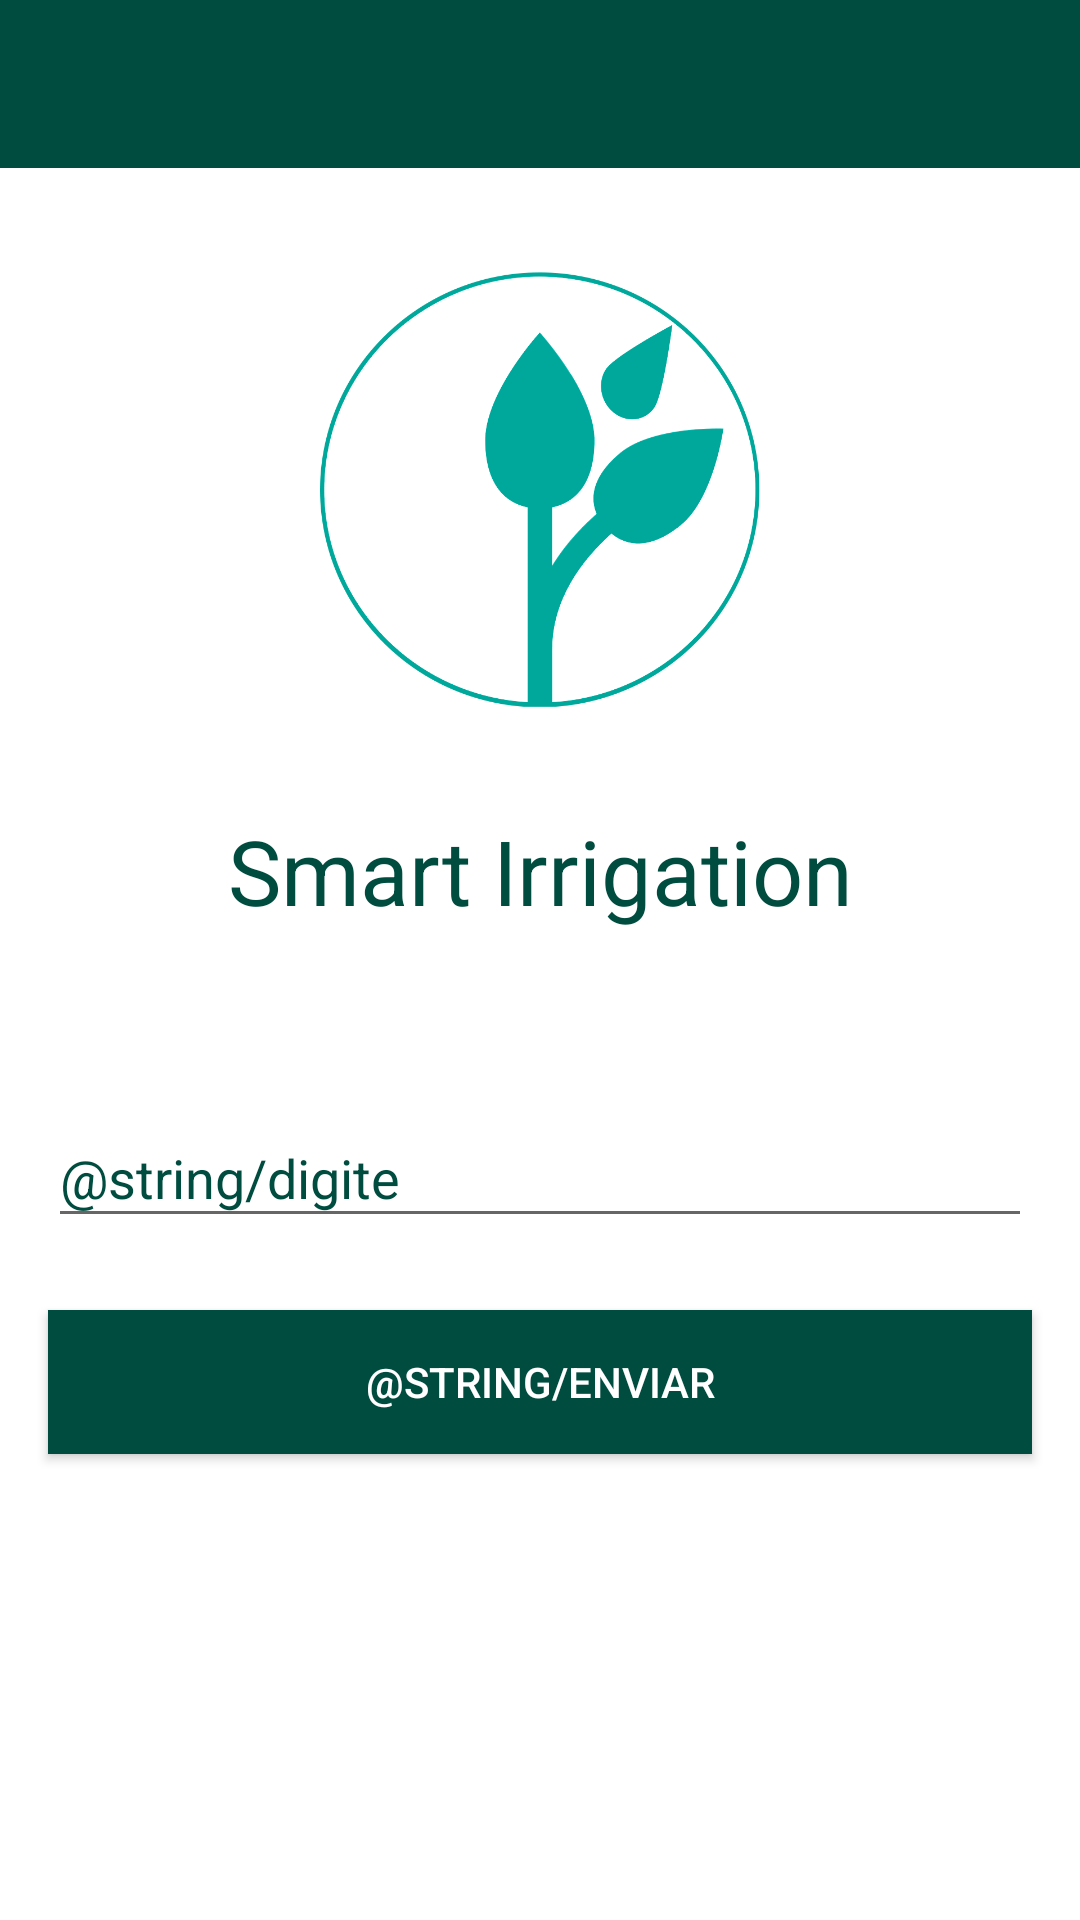

Write the Android layout XML for this screen, with the resource values it uses.
<!-- AndroidManifest.xml: application theme AppTheme -->
<!-- res/layout/activity_cod_pass.xml -->
<?xml version="1.0" encoding="utf-8"?>
<LinearLayout xmlns:android="http://schemas.android.com/apk/res/android"
    xmlns:app="http://schemas.android.com/apk/res-auto"
    xmlns:tools="http://schemas.android.com/tools"
    android:layout_width="match_parent"
    android:layout_height="match_parent"
    android:background="@android:color/white"
    android:orientation="vertical"
    tools:context=".activity.LoginActivity">

    <android.support.v7.widget.Toolbar
        android:id="@+id/pass_cod_toolbar"
        android:layout_width="match_parent"
        android:layout_height="wrap_content"
        android:background="?attr/colorPrimary"
        android:minHeight="?attr/actionBarSize"
        android:theme="@style/Toolbar" />

    <ImageView
        android:id="@+id/imageView9"
        android:layout_width="150dp"
        android:layout_height="150dp"
        android:layout_gravity="center_horizontal"
        android:layout_marginBottom="16dp"
        android:layout_marginEnd="8dp"
        android:layout_marginLeft="8dp"
        android:layout_marginRight="8dp"
        android:layout_marginStart="8dp"
        android:layout_marginTop="32dp"
        app:layout_constraintEnd_toEndOf="parent"
        app:layout_constraintStart_toStartOf="parent"
        app:srcCompat="@drawable/logo12"
        tools:layout_editor_absoluteY="56dp" />

    <TextView
        android:id="@+id/title2"
        android:layout_width="match_parent"
        android:layout_height="wrap_content"
        android:layout_marginBottom="50dp"
        android:layout_marginEnd="8dp"
        android:layout_marginLeft="8dp"
        android:layout_marginRight="8dp"
        android:layout_marginStart="8dp"
        android:layout_marginTop="16dp"
        android:gravity="center_horizontal"
        android:text="Smart Irrigation"
        android:textColor="@color/colorPrimary"
        android:textSize="30sp"
        app:layout_constraintEnd_toEndOf="parent"
        app:layout_constraintStart_toStartOf="parent"
        app:layout_constraintTop_toBottomOf="@+id/imageView9"
        tools:text="@string/app_name" />

    <android.support.design.widget.TextInputLayout
        android:layout_width="match_parent"
        android:layout_height="wrap_content"
        android:textColorHint="@color/colorPrimary">

        <android.support.design.widget.TextInputEditText
            android:id="@+id/cod_pass"
            android:layout_width="match_parent"
            android:layout_height="wrap_content"
            android:layout_marginBottom="8dp"
            android:layout_marginLeft="16dp"
            android:layout_marginRight="16dp"
            android:layout_marginTop="16dp"
            android:hint="@string/digite"
            android:textColor="@android:color/black" />
    </android.support.design.widget.TextInputLayout>

    <Button
        android:id="@+id/confirma_pass_button"
        android:layout_width="match_parent"
        android:layout_height="wrap_content"
        android:layout_gravity="center_horizontal"
        android:layout_marginLeft="16dp"
        android:layout_marginRight="16dp"
        android:layout_marginTop="16dp"
        android:background="@color/colorPrimary"
        android:text="@string/enviar"
        android:textColor="@android:color/white"
        android:textColorHint="@android:color/white" />

</LinearLayout>
<!-- resources referenced by this layout -->
<resources>
  <color name="colorPrimary">#004d40</color>
  <!-- drawable logo12: png bitmap (drawable, 54042 bytes) -->
  <string name="app_name">Smart Irrigation</string>
  <style name="Toolbar" parent="ThemeOverlay.AppCompat.Dark.ActionBar" />
  <style name="AppTheme" parent="Theme.AppCompat.Light.NoActionBar">
          
          <item name="colorPrimary">@color/colorPrimary</item>
          <item name="colorPrimaryDark">@color/colorPrimaryDark</item>
          <item name="colorAccent">@color/colorAccent</item>
      </style>
  <color name="colorPrimaryDark">#00251a</color>
  <color name="colorAccent">#39796b</color>
</resources>
